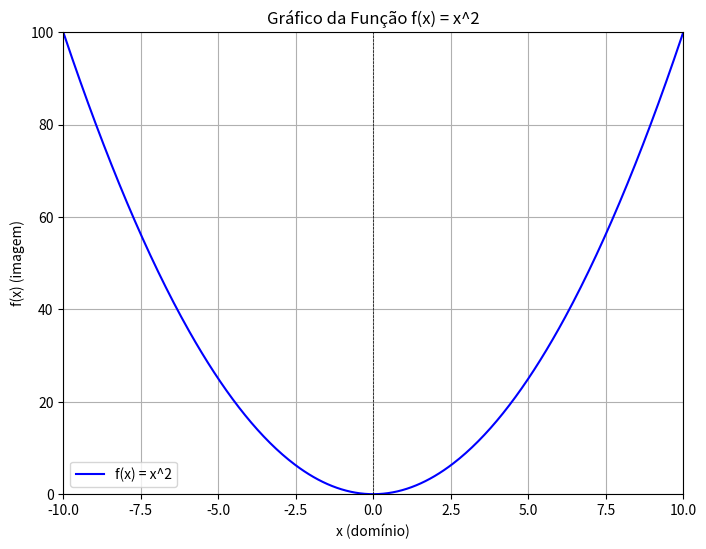

Here is the Python script that generated this plot:
import numpy as np
import matplotlib.pyplot as plt


x = np.linspace(-10, 10, 400)  # 400 pontos entre -10 e 10


y = x ** 2  # f(x) = x^2

plt.figure(figsize=(8, 6))
plt.plot(x, y, label='f(x) = x^2', color='blue')
plt.title('Gráfico da Função f(x) = x^2')
plt.xlabel('x (domínio)')
plt.ylabel('f(x) (imagem)')
plt.axhline(0, color='black', lw=0.5, ls='--')  # Eixo x
plt.axvline(0, color='black', lw=0.5, ls='--')  # Eixo y
plt.grid()
plt.legend()
plt.xlim(-10, 10)
plt.ylim(0, 100)
plt.show()
